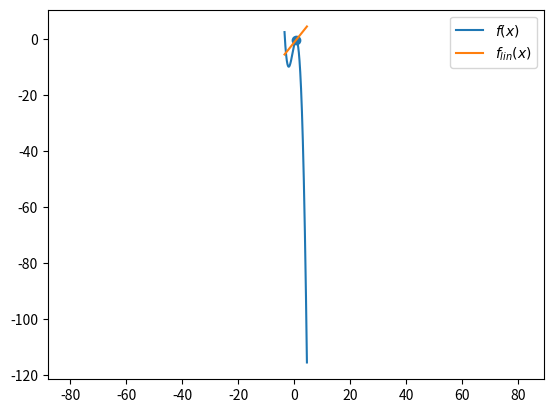

Write Python code to recreate this figure.
import numpy as np
from matplotlib import pyplot as plt


def get_function_slope_at_point(f, x):
    """
    Calculates the slope of a function f at the value x.
    """
    dx = 0.00001
    vertical_change = f(x+dx) - f(x-dx)
    horizontal_change = 2*dx
    return vertical_change / horizontal_change


def linearize(function, operating_point):
    """
    Returns a linearized version of the function that will
    be valid within some window around the operating point.
    """
    f_at_op = function(operating_point)
    slope_at_op = get_function_slope_at_point(function, operating_point)
    
    def linearized(x):
        return f_at_op + slope_at_op * (x - operating_point)
    
    return linearized


def plot_compare(f1, f2, centered_at=0.0, zoom=1.0):
    """
    Compares the graphs of two functions. Increase zoom 
    to zoom in.
    """
    window_width = 8 / zoom
    left = centered_at - window_width/2
    right =centered_at + window_width/2
    t = np.linspace(left, right, 1000)
    plt.plot(t, f1(t))
    plt.plot(t, f2(t))
    plt.axis('equal')
    plt.scatter([centered_at], [f1(centered_at)])
    plt.legend(["$f(x)$", "$f_{lin}(x)$"])
    plt.show()
    
    print("Comparing", f1.__name__, "to its linear approximation")
    print("at x =", centered_at, "from", left, "to", right)
    print("Increase the zoom to see a better approximation")
    
# f    = np.sin
# op   = 0.0 
# zoom = 1.0
# 
# f_lin = linearize(f, op)
# plot_compare(f, f_lin, centered_at=op, zoom=zoom)

# 
# f    = np.cos
# op   = 0.0
# zoom = 1.0
# 
# f_lin = linearize(f, op)
# plot_compare(f, f_lin, centered_at=op, zoom=zoom)



# def x_square(n): 
#     return n * n
# 
# f    = x_square
# op   = 1.0
# zoom = 1.0
# 
# f_lin = linearize(f, op)
# plot_compare(f, f_lin, centered_at=op, zoom=zoom)



def polynomial(x):
    return -2 + 4*x - 2*x**2 - x**3

f    = polynomial
op   = 0.5
zoom = 1.0

f_lin = linearize(f, op)
plot_compare(f, f_lin, centered_at=op, zoom=zoom)



